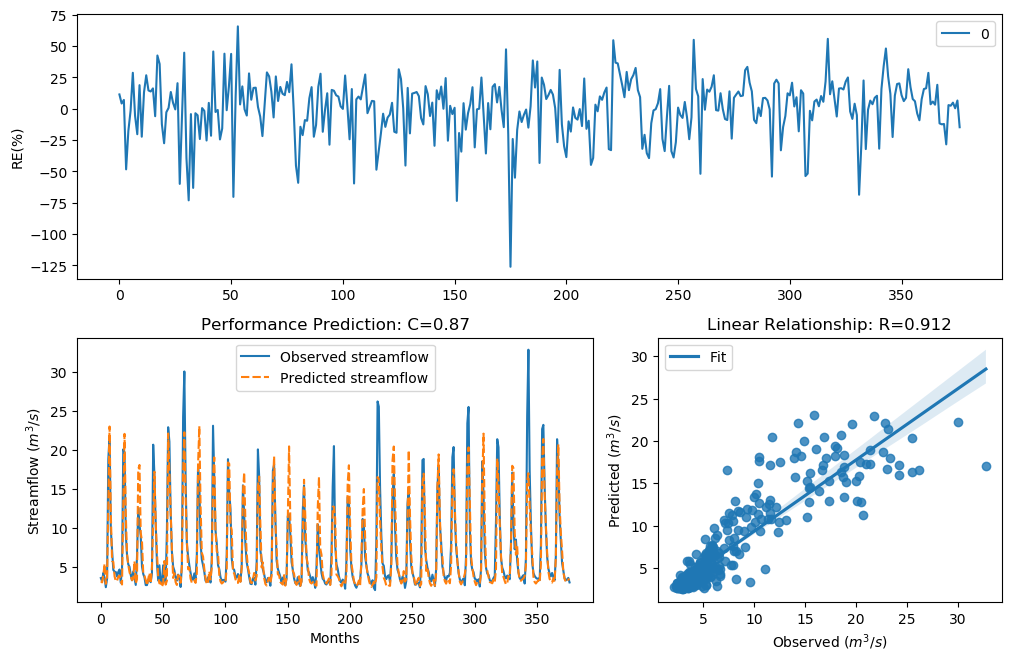

Data behind this chart, as committed beside it:
y_true, y_pred, y_true_scaled, y_pred_scaled
3.63, 3.214, -0.29, -0.4327
3.21, 3.075, -0.4343, -0.4855
4.29, 3.987, -0.09927, -0.1823
3.67, 5.444, -0.2773, 0.1627
2.46, 2.896, -0.758, -0.5578
3.54, 3.593, -0.3192, -0.302
18.82, 13.41, 1.354, 1.055
21.76, 22.98, 1.476, 1.521
9.83, 11.83, 0.7643, 0.9393
7.16, 5.81, 0.4499, 0.2322
4.67, 5.711, -0.004613, 0.2139
4.44, 3.858, -0.06076, -0.2198
4.4, 3.223, -0.07088, -0.4295
3.83, 3.269, -0.2281, -0.4127
4.42, 3.81, -0.0658, -0.2342
4.72, 3.952, 0.007159, -0.1923
3.03, 3.21, -0.5031, -0.4343
4.87, 2.799, 0.04161, -0.5988
20.07, 12.9, 1.408, 1.019
19.62, 22.04, 1.389, 1.486
9.33, 11.9, 0.7138, 0.9449
6.56, 6.741, 0.3597, 0.3879
5.37, 5.332, 0.1479, 0.1403
5.07, 4.389, 0.08563, -0.07355
4.02, 3.829, -0.1728, -0.2284
3.34, 3.357, -0.3873, -0.3814
4.47, 3.557, -0.05324, -0.3137
3.61, 5.775, -0.2964, 0.2257
2.75, 2.92, -0.6205, -0.5476
6.28, 3.467, 0.3143, -0.3435
12.55, 17.49, 0.9944, 1.291
10.44, 18.07, 0.822, 1.319
9.01, 9.392, 0.6798, 0.7203
5.12, 8.354, 0.09631, 0.6052
4.16, 4.308, -0.134, -0.09456
3.72, 3.913, -0.2617, -0.2036
2.73, 3.389, -0.6294, -0.3702
2.73, 2.715, -0.6294, -0.6363
3.43, 3.488, -0.3561, -0.3365
3.4, 4.261, -0.3664, -0.1069
3.1, 2.954, -0.4758, -0.5336
4.17, 5.068, -0.1312, 0.0851
20.66, 11.21, 1.432, 0.8894
16.78, 17.21, 1.255, 1.276
10.67, 10.77, 0.8427, 0.8517
5.59, 6.956, 0.1911, 0.4204
3.31, 3.828, -0.398, -0.2287
5.26, 2.947, 0.1256, -0.5367
3.05, 3.085, -0.4952, -0.4815
3.04, 2.497, -0.4992, -0.7394
5.26, 2.955, 0.1256, -0.5333
3.41, 5.808, -0.3629, 0.2319
3.07, 2.79, -0.4874, -0.6031
9.62, 3.291, 0.7435, -0.4048
22.89, 22.09, 1.518, 1.488
21.04, 17.28, 1.448, 1.28
12.14, 12.19, 0.9637, 0.9674
7, 7.378, 0.4268, 0.4805
5.08, 3.645, 0.08777, -0.2852
4.58, 4.249, -0.02618, -0.1102
... 317 more rows
